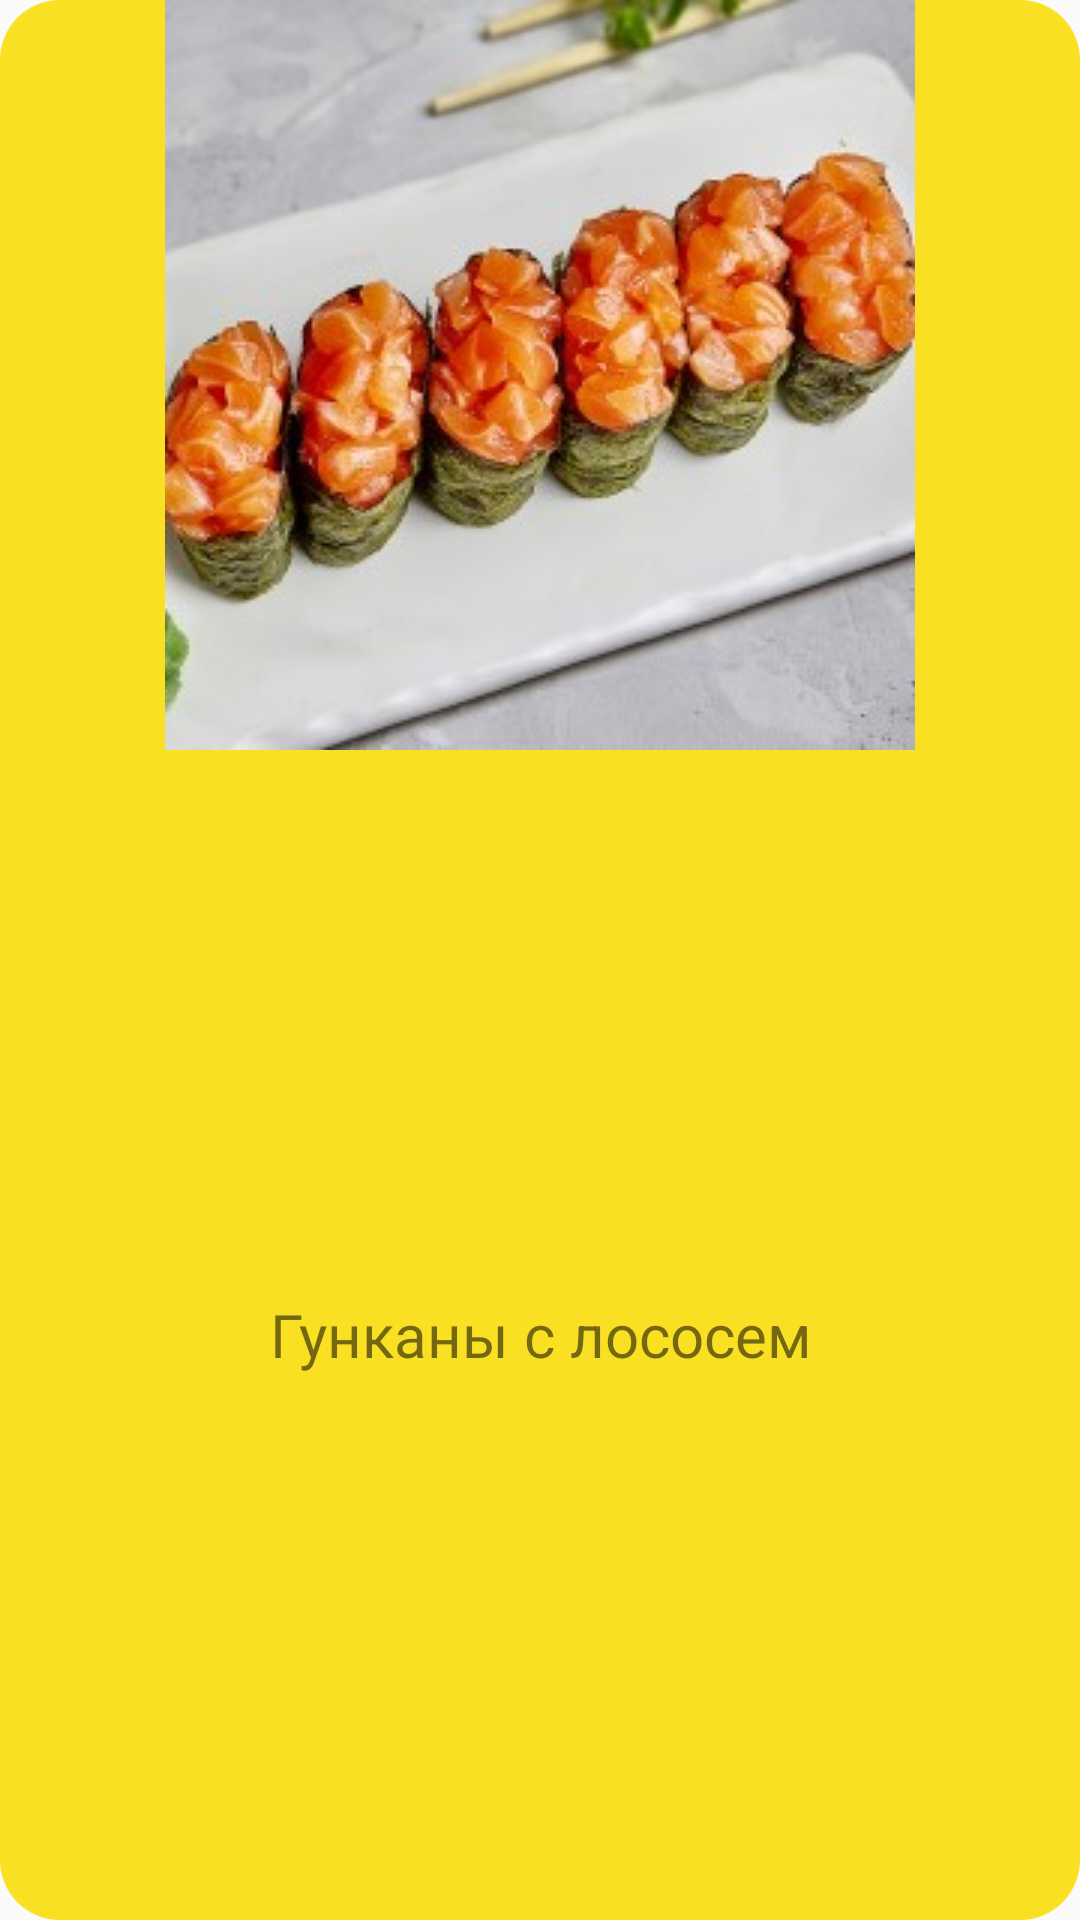

Android layout source for this screen:
<!-- AndroidManifest.xml: application theme AppTheme -->
<!-- res/layout/dish_panel.xml -->
<?xml version="1.0" encoding="utf-8"?>
<LinearLayout xmlns:android="http://schemas.android.com/apk/res/android"
    android:layout_width="250dp"
    android:layout_height="320dp"
    android:background="@drawable/dish_panel"
    android:layout_marginHorizontal="20dp"
    android:clickable="true"
    android:focusable="true"

    android:gravity="center_horizontal"
    android:orientation="vertical">


    <ImageView
        android:id="@+id/dish_image"
        android:layout_width="250dp"
        android:layout_height="250dp"
        android:src="@drawable/gunkani_losos"
        android:contentDescription="TODO" />



    <TextView
        android:id="@+id/dish_name"
        android:layout_width="wrap_content"
        android:layout_height="0dp"
        android:text="Гунканы с лососем"
        android:textAllCaps="false"
        android:textSize="20sp"
        android:gravity="center"
        android:layout_marginHorizontal="10dp"
        android:layout_weight="1"/>

</LinearLayout>
<!-- resources referenced by this layout -->
<resources>
  <!-- drawable dish_panel (drawable) -->
  <?xml version="1.0" encoding="utf-8"?>
  <selector xmlns:android="http://schemas.android.com/apk/res/android">
  
      <item android:state_enabled="false">
          <shape
              android:shape="rectangle">
              <solid android:color="@color/colorDishPanelBackgroundDisabled"/>
              <corners android:radius="20.0dp"/>
          </shape>
      </item>
      <item android:state_pressed="true">
          <shape
              android:shape="rectangle">
              <solid android:color="@color/colorDishPanelBackgroundPressed"/>
              <corners android:radius="20.0dp"/>
          </shape>
      </item>
      <item>
          <shape
              android:shape="rectangle">
              <solid android:color="@color/colorDishPanelBackground"/>
              <corners android:radius="20.0dp"/>
          </shape>
      </item>
  </selector>
  <!-- drawable gunkani_losos: jpg bitmap (drawable-v24, 20958 bytes) -->
  <style name="AppTheme" parent="Theme.AppCompat.Light.DarkActionBar">
          
          <item name="colorPrimary">@color/colorPrimary</item>
          <item name="colorPrimaryDark">@color/colorPrimaryDark</item>
          <item name="colorAccent">@color/colorAccent</item>
      </style>
  <color name="colorDishPanelBackgroundDisabled">#7C7B7E</color>
  <color name="colorDishPanelBackgroundPressed">#AD9B0C</color>
  <color name="colorDishPanelBackground">#FAE023</color>
  <color name="colorPrimary">#6200EE</color>
  <color name="colorPrimaryDark">#3700B3</color>
  <color name="colorAccent">#03DAC5</color>
</resources>
